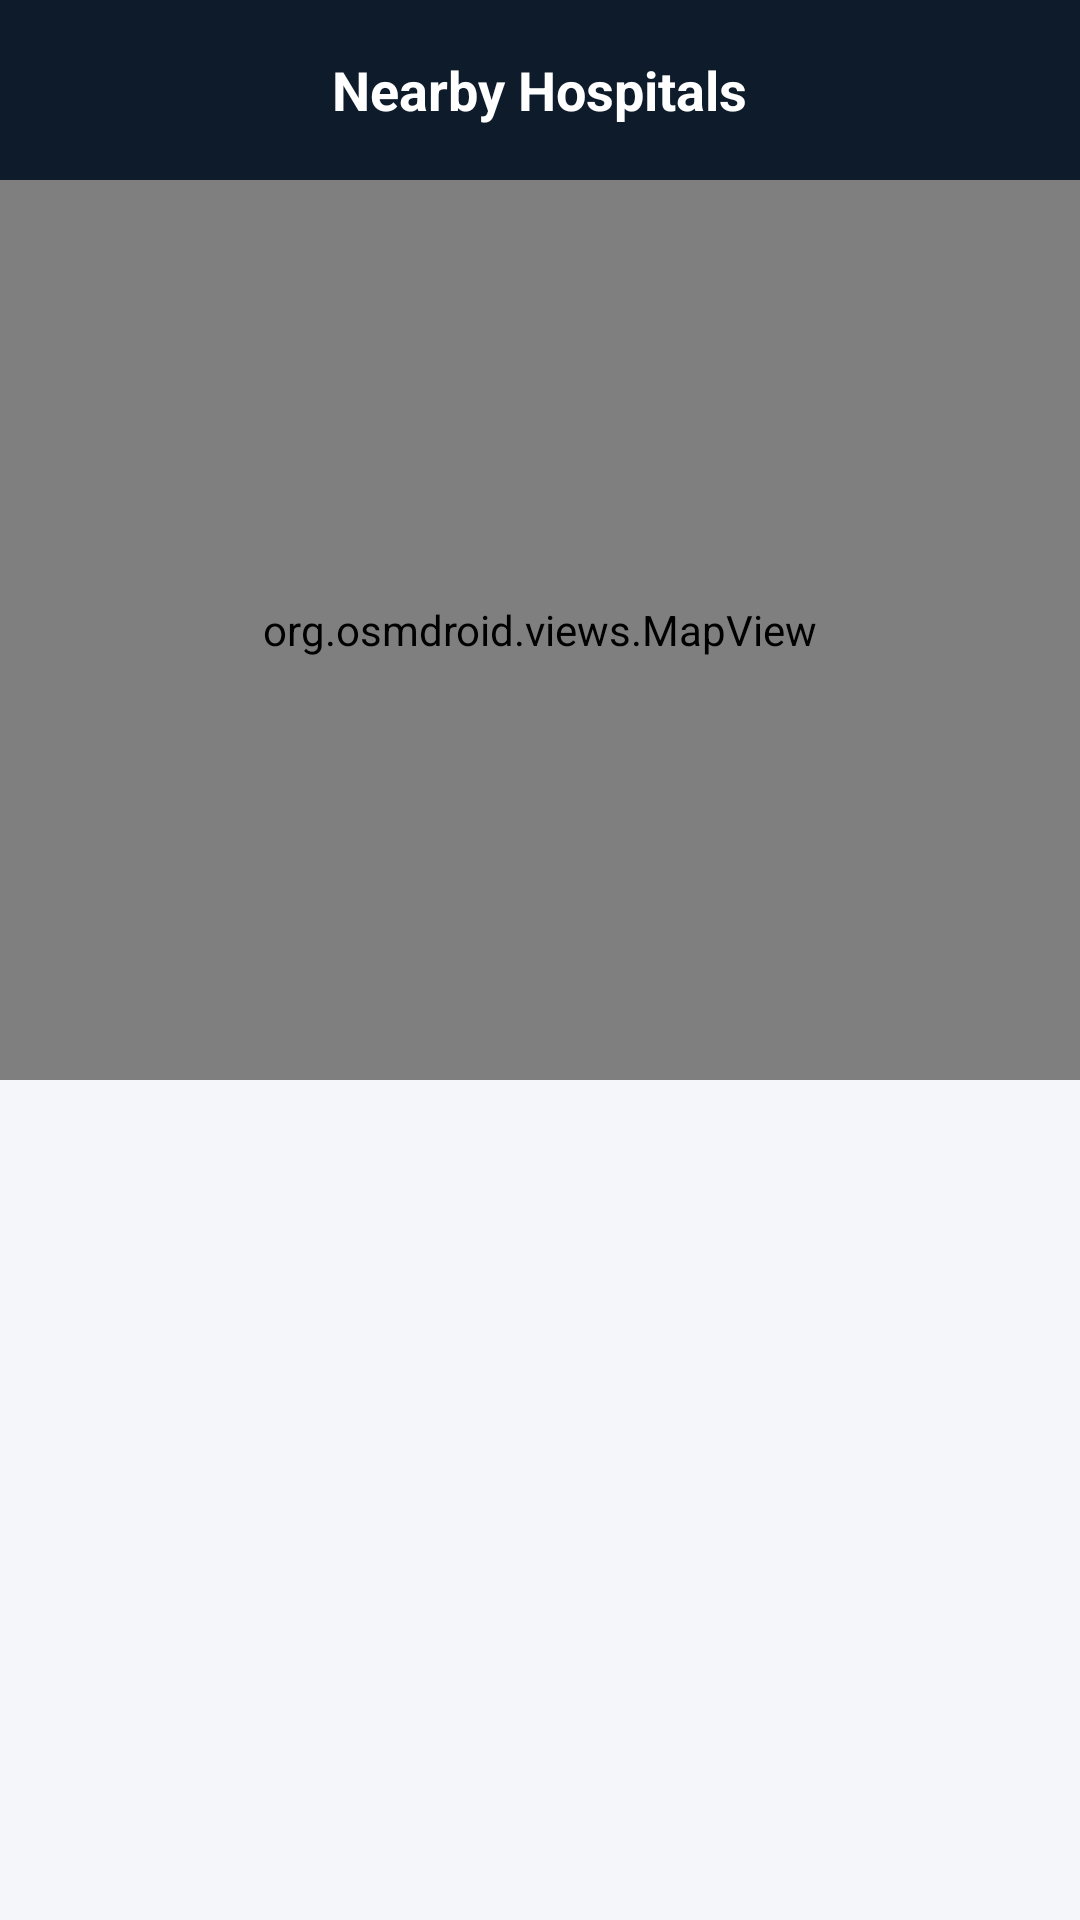

Produce the Android XML layout that renders to this screen, including the resource entries it uses.
<!-- AndroidManifest.xml: application theme Theme.MediAssist -->
<!-- res/layout/activity_nearby_hospitals.xml -->
<?xml version="1.0" encoding="utf-8"?>
<LinearLayout xmlns:android="http://schemas.android.com/apk/res/android"
    android:layout_width="match_parent"
    android:layout_height="match_parent"
    android:orientation="vertical"
    android:background="#f4f6f9">

    
    <RelativeLayout
        android:layout_width="match_parent"
        android:layout_height="60dp"
        android:background="#0d1b2a"
        android:padding="16dp">

        <TextView
            android:layout_width="wrap_content"
            android:layout_height="wrap_content"
            android:text="Nearby Hospitals"
            android:textColor="@android:color/white"
            android:textSize="18sp"
            android:textStyle="bold"
            android:layout_centerInParent="true" />

    </RelativeLayout>

    
    <org.osmdroid.views.MapView
        android:id="@+id/map"
        android:layout_width="match_parent"
        android:layout_height="300dp" />

    
    <androidx.recyclerview.widget.RecyclerView
        android:id="@+id/hospitalRecyclerView"
        android:layout_width="match_parent"
        android:layout_height="0dp"
        android:layout_weight="1"
        android:padding="8dp"/>

</LinearLayout>
<!-- resources referenced by this layout -->
<resources>
  <style name="Theme.MediAssist" parent="Theme.Material3.Light.NoActionBar">
  
          
          <item name="colorPrimary">@color/blue_primary</item>
          <item name="colorPrimaryContainer">@color/blue_dark</item>
  
          
          <item name="android:windowBackground">@color/bg_light</item>
  
          
          <item name="android:statusBarColor">@color/blue_primary</item>
  
          
          <item name="android:textColorPrimary">@color/text_primary</item>
          <item name="android:textColorSecondary">@color/text_secondary</item>
  
      </style>
  <color name="blue_primary">#1E88E5</color>
  <color name="blue_dark">#1565C0</color>
  <color name="bg_light">#F5F8FD</color>
  <color name="text_primary">#1F2937</color>
  <color name="text_secondary">#6B7280</color>
</resources>
